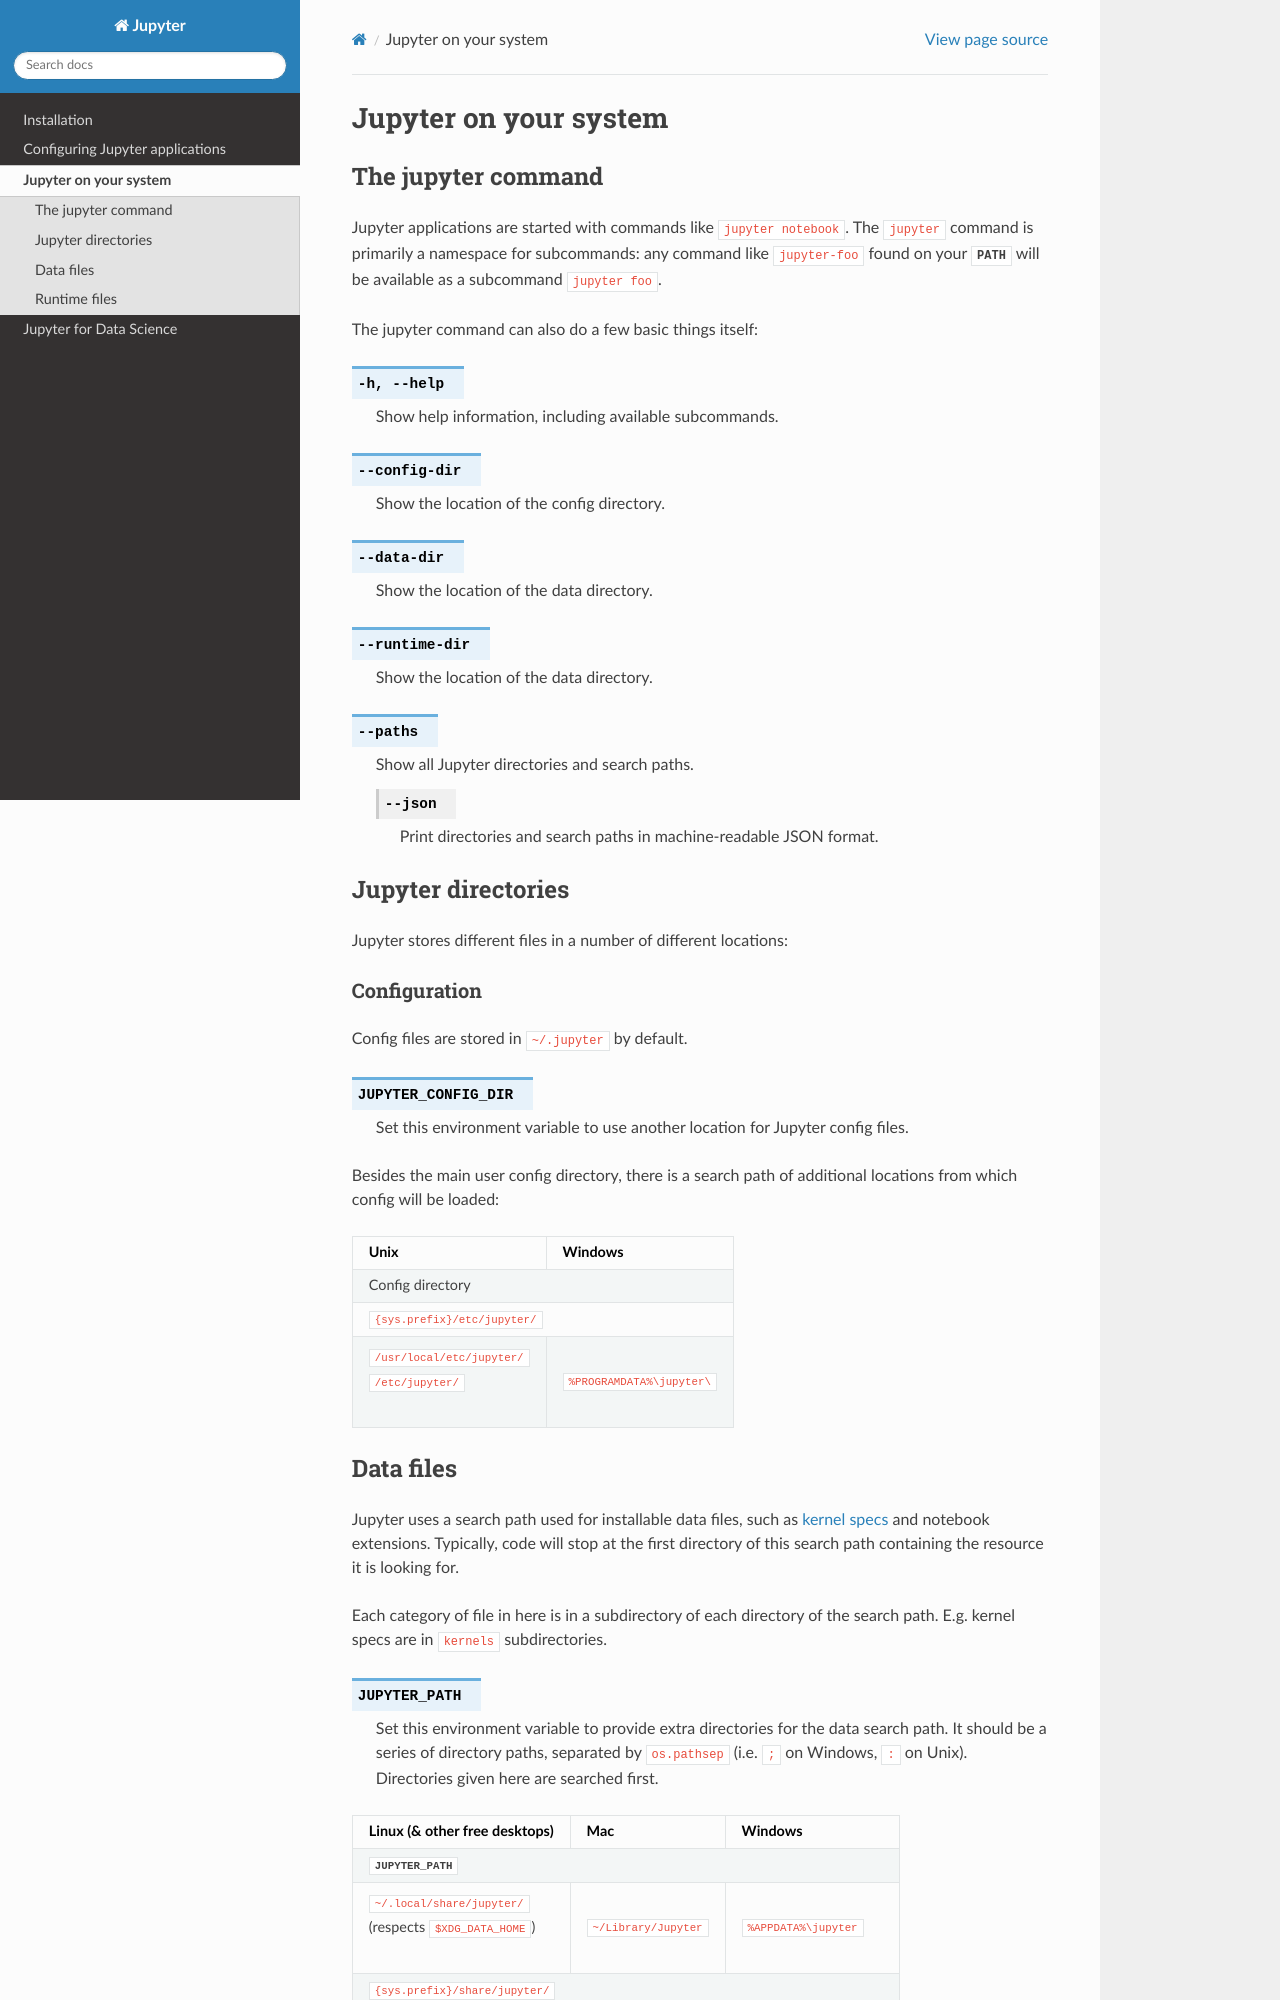

repository: Kre8tive-Space/Versed_Ai · page: system.html · generator: sphinx

Jupyter on your system
======================

.. _jupyter_command:

The jupyter command
-------------------

.. program:: jupyter

Jupyter applications are started with commands like ``jupyter notebook``.
The ``jupyter`` command is primarily a namespace for subcommands:
any command like ``jupyter-foo`` found on your :envvar:`PATH` will be
available as a subcommand ``jupyter foo``.

The jupyter command can also do a few basic things itself:

.. option:: -h, --help

   Show help information, including available subcommands.

.. option:: --config-dir

   Show the location of the config directory.

.. option:: --data-dir

   Show the location of the data directory.

.. option:: --runtime-dir

   Show the location of the data directory.

.. option:: --paths

   Show all Jupyter directories and search paths.

   .. option:: --json

      Print directories and search paths in machine-readable JSON format.

.. _jupyter_directories:

Jupyter directories
-------------------

Jupyter stores different files in a number of different locations:

.. _config_dir:

Configuration
~~~~~~~~~~~~~

Config files are stored in :file:`~/.jupyter` by default.

.. envvar:: JUPYTER_CONFIG_DIR

   Set this environment variable to use another location for Jupyter config files.

Besides the main user config directory, there is a search path of additional
locations from which config will be loaded:

+------------------------------+----------------------------+
| Unix                         | Windows                    |
+==============================+============================+
|                Config directory                           |
+------------------------------+----------------------------+
|                ``{sys.prefix}/etc/jupyter/``              |
+------------------------------+----------------------------+
|| ``/usr/local/etc/jupyter/`` | ``%PROGRAMDATA%\jupyter\`` |
|| ``/etc/jupyter/``           |                            |
+------------------------------+----------------------------+

.. _jupyter_path:
